Run: headless pygame with SDL's dummy video driver; simulated clock (each Clock.tick advances the game by its frame time, no real sleeping); random seed 0; keys injected as events and as key.get_pressed() state; no mouse input.
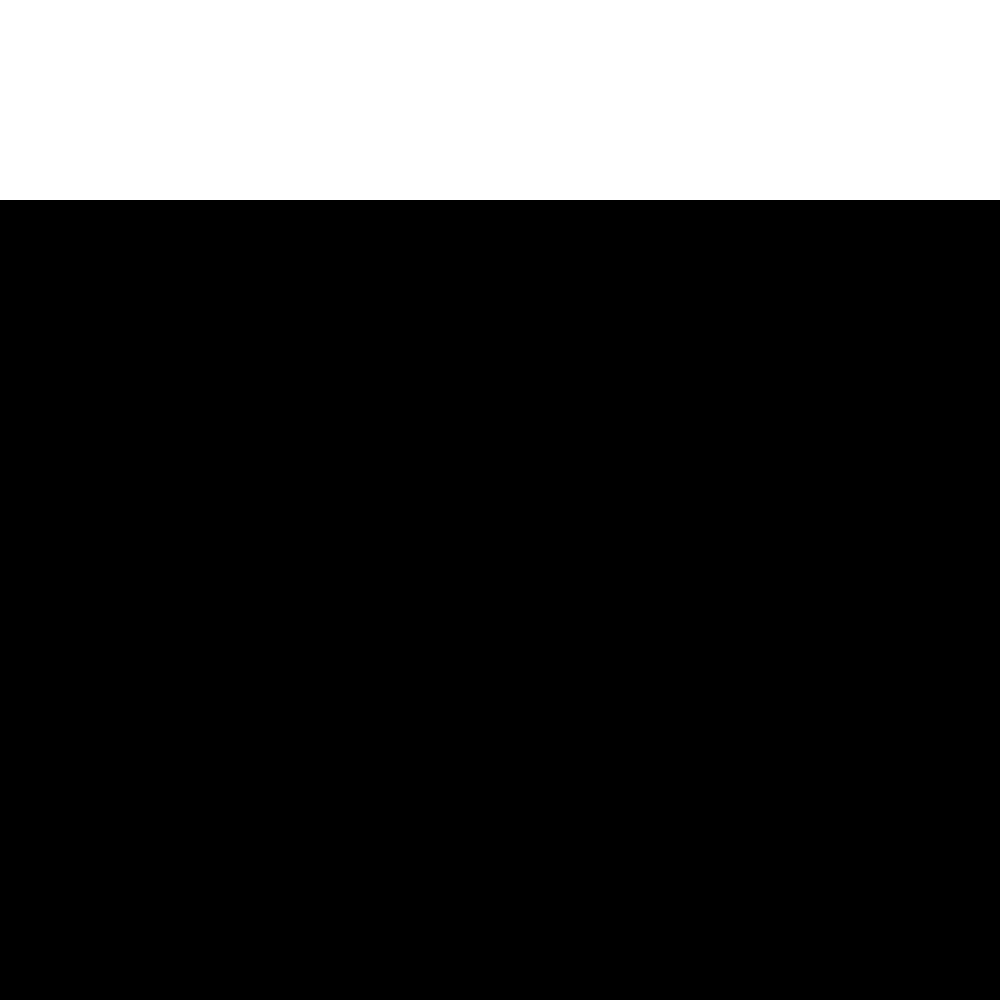
Frame 1 of 4 · flips 1–60 · no input
Frame 2 of 4 · flips 61–180 · tapped SPACE, RETURN · held RIGHT (→), D · screen unchanged from frame 1, image omitted
Frame 3 of 4 · flips 181–300 · held DOWN (↓), S · screen unchanged from frame 2, image omitted
Frame 4 of 4 · flips 301–420 · held LEFT (←), A, UP (↑), W · screen unchanged from frame 3, image omitted

The pygame program that drew these frames:

import pygame
from typing import TypedDict, Tuple, List


class SquareConfig(TypedDict):
    size: int
    location_x: int
    location_y: int
    color: Tuple[int, int, int]
    display: pygame.Surface


class Square:
    def __init__(self, config: SquareConfig):
        self.size = config["size"]
        self.location_x = config["location_x"]
        self.location_y = config["location_y"]
        self.color = config["color"]
        self.display = config["display"]

        self.change_color(self.color)

    def change_color(self, color: Tuple[int, int, int]):
        pygame.draw.rect(self.display, color, (self.location_x, self.location_y, self.size, self.size))


class Position(TypedDict):
    x: int
    y: int
    square: Square


class SquaresType(Position):
    snake: bool


class GameConfig(TypedDict):
    window_size_px: int
    window_title: str
    game_speed: int
    game_grid_size: int
    game_snake_start_length: int


class Game:
    def __init__(self, config: GameConfig):
        self.window_size_px = config["window_size_px"]
        self.window_title = config["window_title"]
        self.game_speed = config["game_speed"]
        self.game_grid_size = config["game_grid_size"]
        self.game_snake_start_length = config["game_snake_start_length"]

        self.tiles: List[SquaresType] = []
        self.snake_tiles: List[Position] = []

        self.__run()

    def __run(self):
        pygame.init()

        self.display = pygame.display.set_mode((self.window_size_px, self.window_size_px))
        pygame.display.set_caption(self.window_title)

        self.__create_board()
        self.__create_snake()

        self.running = True
        while self.running:
            for event in pygame.event.get():
                if event.type == pygame.QUIT:
                    self.running = False

            pygame.display.flip()  # .flip() updates the display
            pygame.time.Clock().tick(self.game_speed)  # FPS cap

        pygame.display.quit()
        pygame.quit()

    def __create_board(self):
        size = int(self.window_size_px / self.game_grid_size)

        for y in range(self.game_grid_size):
            for x in range(self.game_grid_size):
                square_config: SquareConfig = {
                    "size": size,
                    "location_x": x * size,
                    "location_y": y * size,
                    "color": (0, 0, 0),
                    "display": self.display
                }
                square = Square(config=square_config)

                square_type: SquaresType = {
                    "x": x,
                    "y": y,
                    "snake": False,
                    "square": square,
                }
                self.tiles.append(square_type)

    def __create_snake(self):
        for i in range(self.game_snake_start_length):
            square: SquaresType = self.tiles[i]
            self.__set_square_as_snake(square)

    def __set_square_as_snake(self, square: SquaresType) -> SquaresType:
        square.update({"snake": True})
        square["square"].change_color((255, 255, 255))
        self.snake_tiles.append(square)

        return square


gameConfig: GameConfig = {
    "window_size_px": 1000,
    "window_title": "Snake Game",
    "game_speed": 60,
    "game_grid_size": 5,
    "game_snake_start_length": 5,
}
game = Game(config=gameConfig)
